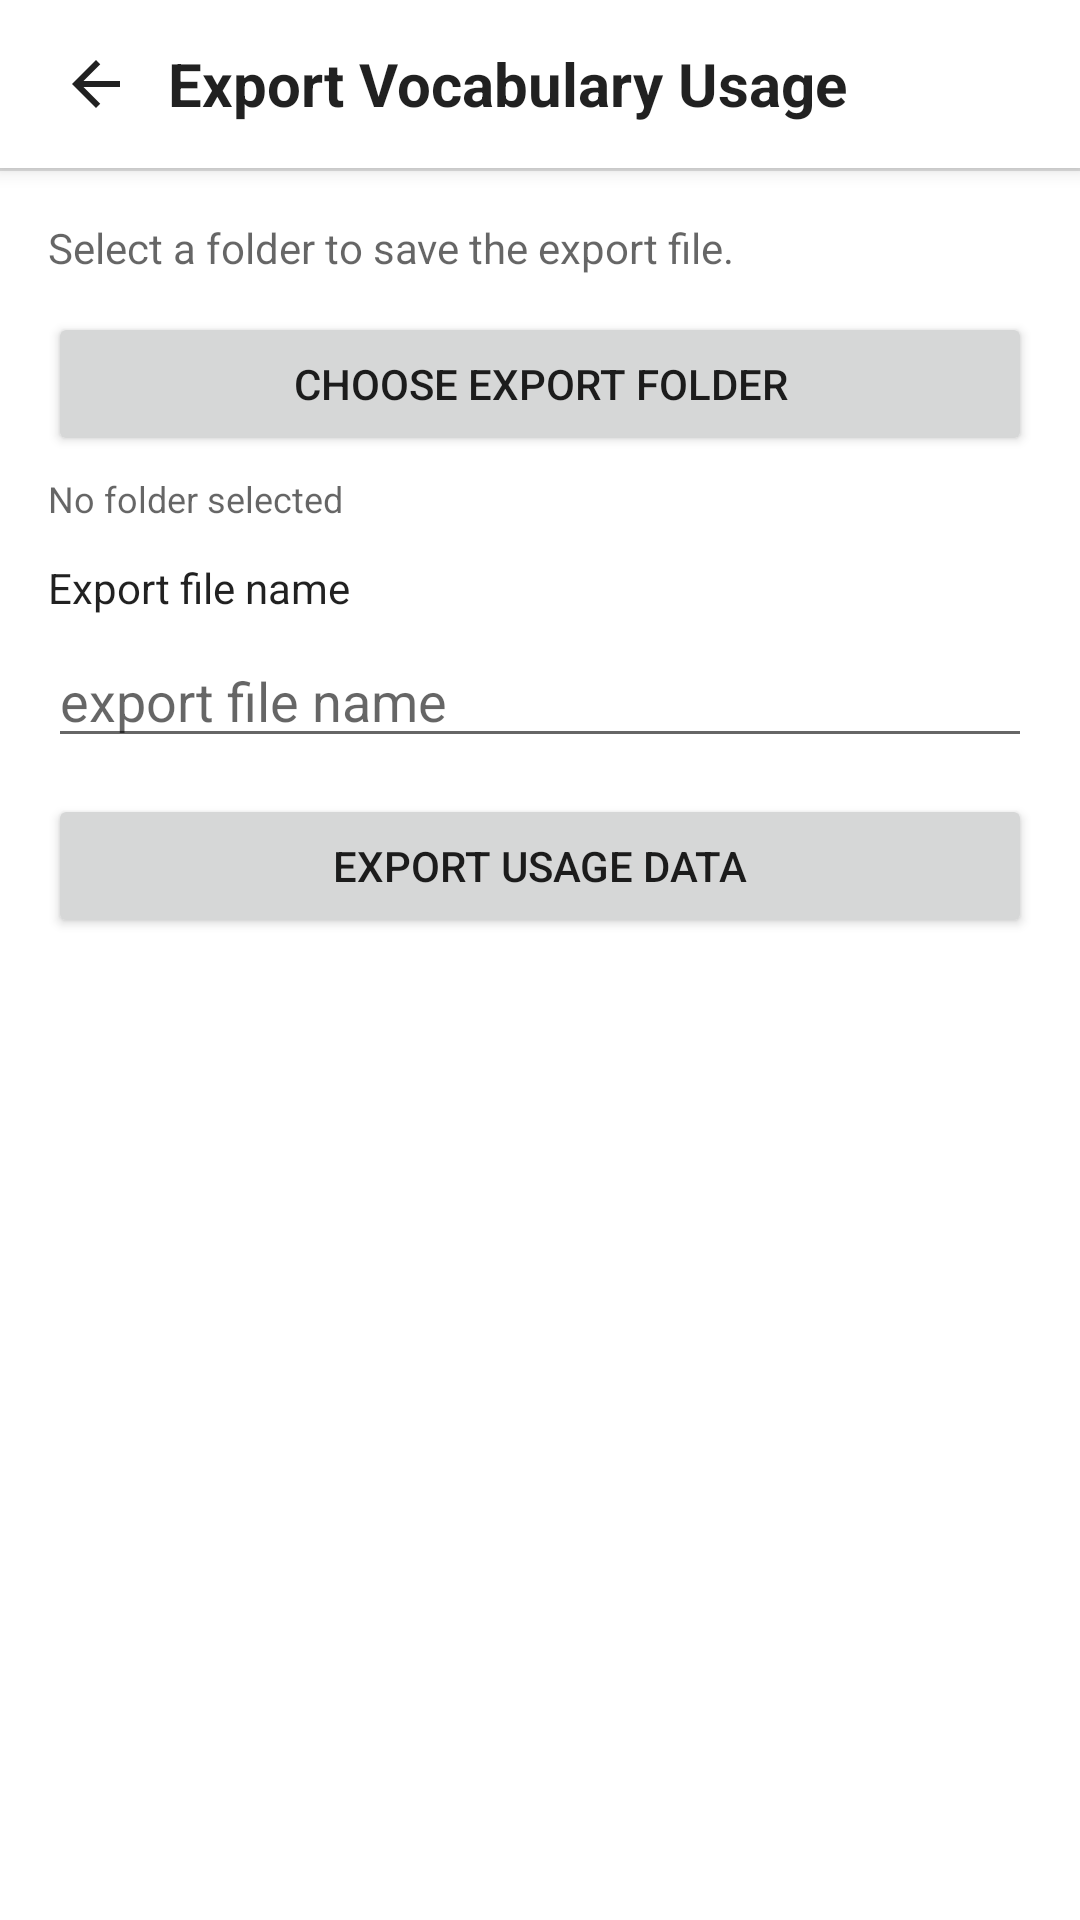

This screen was rendered from an Android layout file. Write that file and the resources it references.
<!-- AndroidManifest.xml: application theme Theme.MaterialComponents.DayNight.NoActionBar -->
<!-- res/layout/activity_export_vocab_usage.xml -->
<?xml version="1.0" encoding="utf-8"?>
<LinearLayout xmlns:android="http://schemas.android.com/apk/res/android"
    android:layout_width="match_parent"
    android:layout_height="match_parent"
    android:orientation="vertical"
    android:background="?android:attr/colorBackground">

    <LinearLayout
        android:layout_width="match_parent"
        android:layout_height="56dp"
        android:orientation="horizontal"
        android:gravity="center_vertical"
        android:background="?android:attr/colorBackground"
        android:elevation="4dp"
        android:paddingStart="8dp"
        android:paddingEnd="16dp">

        <ImageButton
            android:id="@+id/backButton"
            android:layout_width="48dp"
            android:layout_height="48dp"
            android:background="?attr/selectableItemBackgroundBorderless"
            android:contentDescription="@string/content_desc_back"
            android:padding="12dp"
            android:src="@drawable/ic_back" />

        <TextView
            android:layout_width="0dp"
            android:layout_height="wrap_content"
            android:layout_weight="1"
            android:text="@string/export_vocab_title"
            android:textSize="20sp"
            android:textColor="?android:attr/textColorPrimary"
            android:textStyle="bold" />
    </LinearLayout>

    <View
        android:layout_width="match_parent"
        android:layout_height="1dp"
        android:background="?android:attr/listDivider" />

    <ScrollView
        android:layout_width="match_parent"
        android:layout_height="match_parent">

        <LinearLayout
            android:layout_width="match_parent"
            android:layout_height="wrap_content"
            android:orientation="vertical"
            android:padding="16dp">

            <TextView
                android:layout_width="match_parent"
                android:layout_height="wrap_content"
                android:text="@string/export_vocab_intro"
                android:textSize="14sp"
                android:textColor="?android:attr/textColorSecondary"
                android:paddingBottom="12dp" />

            <Button
                android:id="@+id/chooseExportFolderButton"
                android:layout_width="match_parent"
                android:layout_height="wrap_content"
                android:text="@string/export_vocab_choose_folder" />

            <TextView
                android:id="@+id/exportFolderStatus"
                android:layout_width="match_parent"
                android:layout_height="wrap_content"
                android:text="@string/no_folder_selected"
                android:textSize="12sp"
                android:textColor="?android:attr/textColorSecondary"
                android:paddingTop="6dp"
                android:paddingBottom="12dp" />

            <TextView
                android:layout_width="match_parent"
                android:layout_height="wrap_content"
                android:text="@string/export_vocab_file_name_label"
                android:textSize="14sp"
                android:textColor="?android:attr/textColorPrimary" />

            <EditText
                android:id="@+id/exportFileNameEdit"
                android:layout_width="match_parent"
                android:layout_height="wrap_content"
                android:hint="@string/export_vocab_hint_file_name"
                android:singleLine="true"
                android:layout_marginTop="6dp" />

            <Button
                android:id="@+id/exportNowButton"
                android:layout_width="match_parent"
                android:layout_height="wrap_content"
                android:text="@string/export_vocab_export_now"
                android:layout_marginTop="12dp" />

            <TextView
                android:id="@+id/exportStatusText"
                android:layout_width="match_parent"
                android:layout_height="wrap_content"
                android:text=""
                android:textSize="12sp"
                android:textColor="?android:attr/textColorSecondary"
                android:paddingTop="6dp" />
        </LinearLayout>
    </ScrollView>
</LinearLayout>
<!-- resources referenced by this layout -->
<resources>
  <!-- drawable ic_back (drawable) -->
  <?xml version="1.0" encoding="utf-8"?>
  <vector xmlns:android="http://schemas.android.com/apk/res/android"
      android:width="24dp"
      android:height="24dp"
      android:viewportWidth="24"
      android:viewportHeight="24">
      <path
          android:fillColor="?android:attr/textColorPrimary"
          android:pathData="M20,11H7.83l5.59,-5.59L12,4l-8,8 8,8 1.41,-1.41L7.83,13H20v-2z"/>
  </vector>
  <string name="content_desc_back">Back</string>
  <string name="export_vocab_choose_folder">Choose Export Folder</string>
  <string name="export_vocab_export_now">Export Usage Data</string>
  <string name="export_vocab_file_name_label">Export file name</string>
  <string name="export_vocab_hint_file_name">export file name</string>
  <string name="export_vocab_intro">Select a folder to save the export file.</string>
  <string name="export_vocab_title">Export Vocabulary Usage</string>
  <string name="no_folder_selected">No folder selected</string>
</resources>
